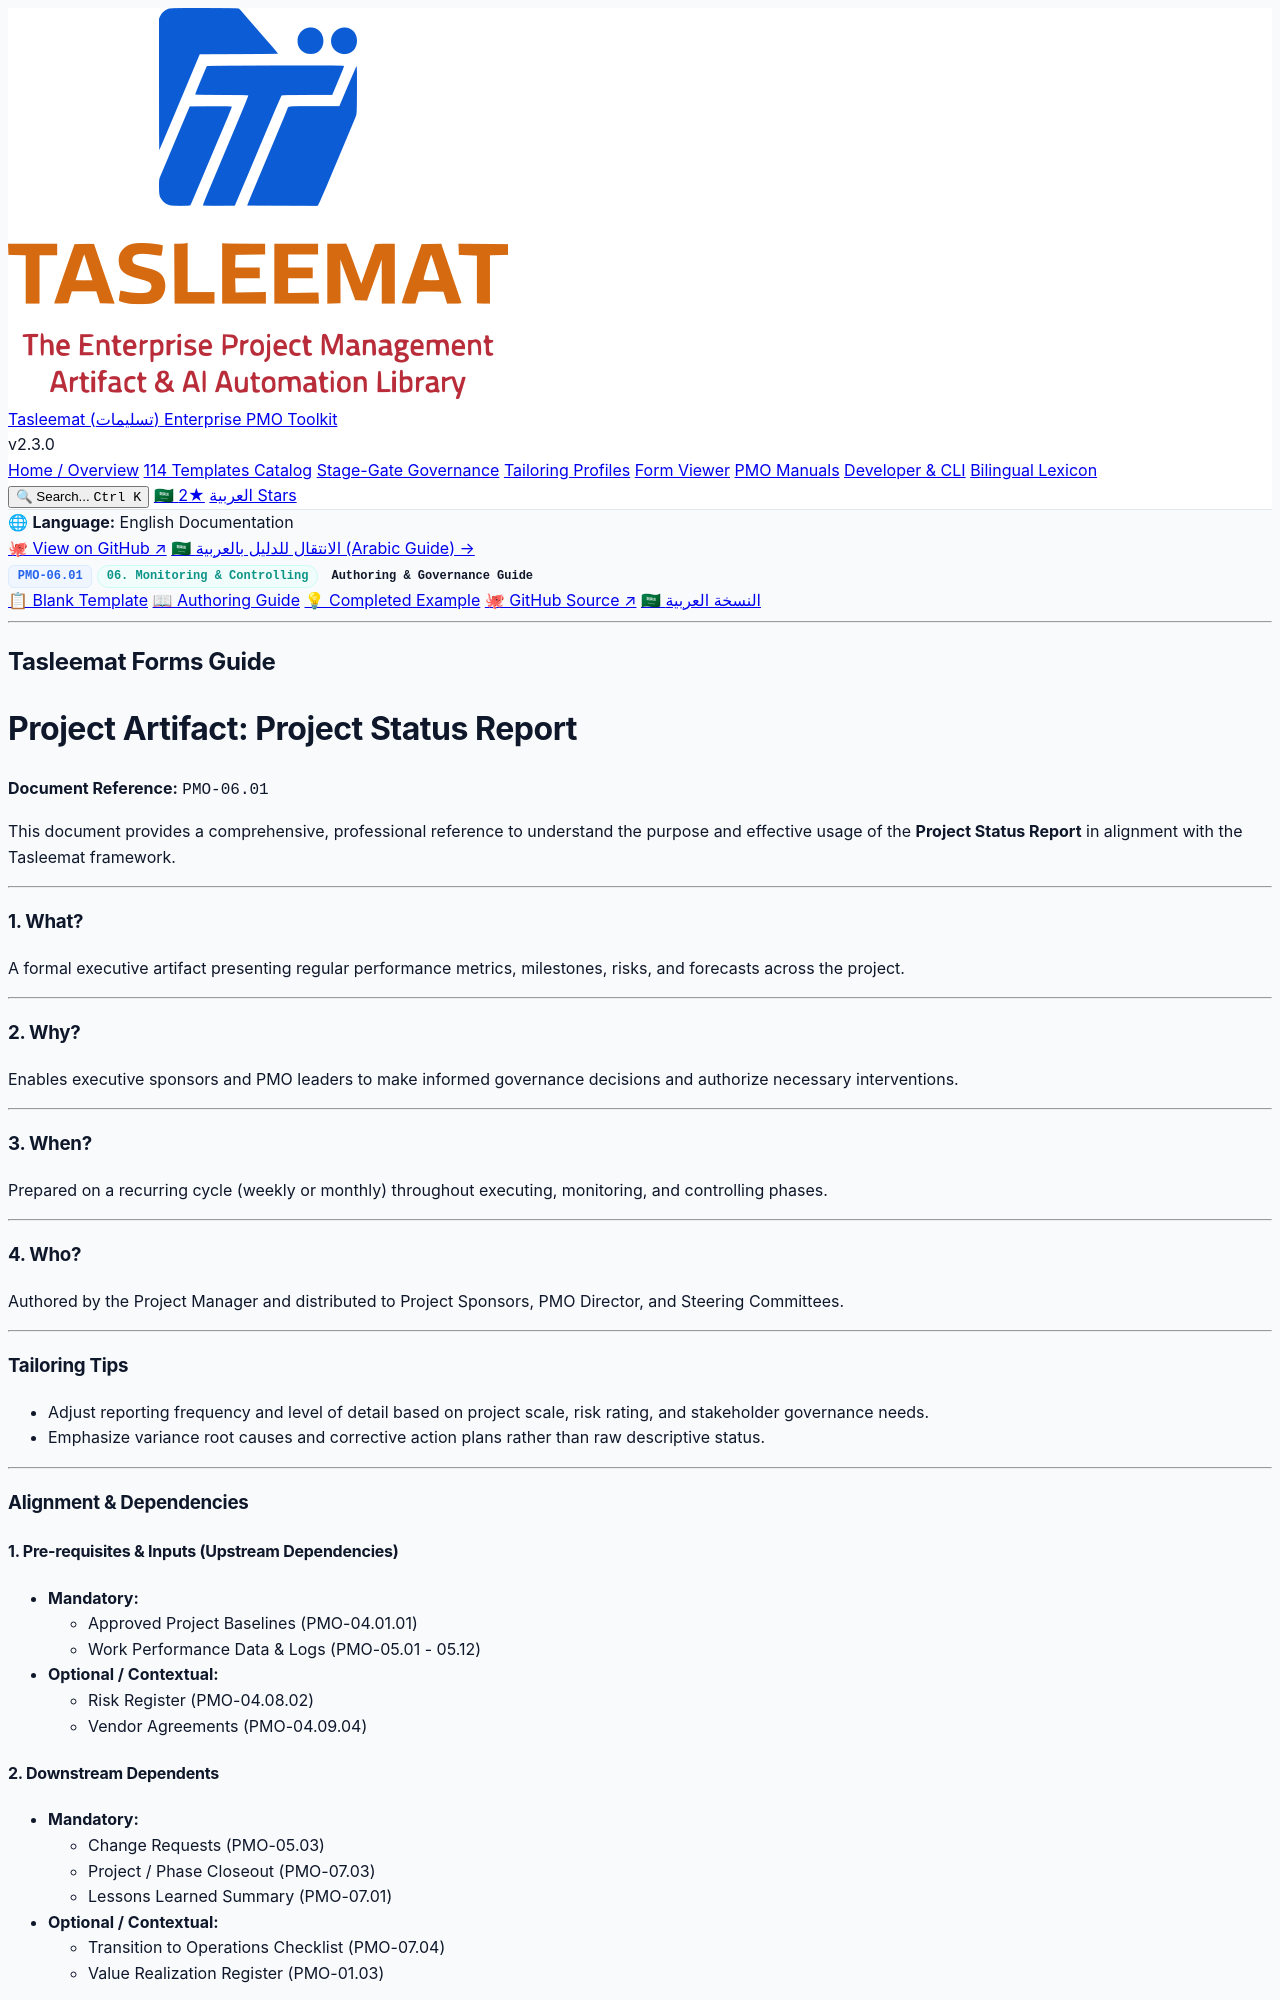

repository: fakhruldeen/Tasleemat · page: guides/en/06_Monitoring_and_Controlling/06_01_Project_Status_Report_Guide.html · generator: jekyll

<div class="lang-switch-bar">
  <span class="lang-switch-label">🌐 <strong>Language:</strong> English Documentation</span>
  <div class="lang-switch-actions">
    <a class="lang-switch-btn github-btn" href="https://github.com/fakhruldeen/Tasleemat/blob/main/forms/en/06_Monitoring_and_Controlling/01_Project_Status_Report/06_01_Project_Status_Report_Guide.md" target="_blank" rel="noopener noreferrer">🐙 View on GitHub ↗</a>
    <a class="lang-switch-btn" href="../../ar/06_المراقبة_والتحكم/06_01_تقرير_حالة_المشروع_دليل.html">🇸🇦 الانتقال للدليل بالعربية (Arabic Guide) →</a>
  </div>
</div>

<div class="deliverable-header-card">
  <div class="deliverable-badge-row">
    <span class="badge badge-code">PMO-06.01</span>
    <span class="badge badge-phase">06. Monitoring & Controlling</span>
    <span class="badge badge-type">Authoring & Governance Guide</span>
  </div>
  <div class="deliverable-nav-pills">
    <a class="nav-pill" href="../../../forms/en/06_Monitoring_and_Controlling/06_01_Project_Status_Report_Template.html">📋 Blank Template</a>
    <a class="nav-pill active" href="#">📖 Authoring Guide</a>
    <a class="nav-pill" href="../../../examples/en/06_Monitoring_and_Controlling/06_01_Project_Status_Report_Example.html">💡 Completed Example</a>
    <a class="nav-pill github-pill" href="https://github.com/fakhruldeen/Tasleemat/blob/main/forms/en/06_Monitoring_and_Controlling/01_Project_Status_Report/06_01_Project_Status_Report_Guide.md" target="_blank" rel="noopener noreferrer">🐙 GitHub Source ↗</a>
    <a class="nav-pill lang-pill" href="../../ar/06_المراقبة_والتحكم/06_01_تقرير_حالة_المشروع_دليل.html">🇸🇦 النسخة العربية</a>
  </div>
</div>

---

---
type: Form
lang: en
layout: default
title: Project Status Report
nav_order: 1
token_pointer: /_tokens/forms/en/06_Monitoring_and_Controlling/01_Project_Status_Report/06_01_Project_Status_Report_Guide.npy
token_count: 966
tokenizer_model_id: tiktoken/o200k_base
created_at: '2026-10-06T16:05:29.051416+00:00'
form_id: PMO-06.01
status: approved
---

<div dir="ltr" style="font-family: Arial, sans-serif; line-height: 1.6;" markdown="1">

## Tasleemat Forms Guide
# Project Artifact: Project Status Report

**Document Reference:** `PMO-06.01`

This document provides a comprehensive, professional reference to understand
the purpose and effective usage of the **Project Status Report** in alignment with the
Tasleemat framework.

---

### 1. What?
A formal executive artifact presenting regular performance metrics, milestones, risks, and forecasts across the project.

---

### 2. Why?
Enables executive sponsors and PMO leaders to make informed governance decisions and authorize necessary interventions.

---

### 3. When?
Prepared on a recurring cycle (weekly or monthly) throughout executing, monitoring, and controlling phases.

---

### 4. Who?
Authored by the Project Manager and distributed to Project Sponsors, PMO Director, and Steering Committees.

---

### Tailoring Tips
*   Adjust reporting frequency and level of detail based on project scale, risk rating, and stakeholder governance needs.
*   Emphasize variance root causes and corrective action plans rather than raw descriptive status.

---

### Alignment & Dependencies

#### 1. Pre-requisites & Inputs (Upstream Dependencies)
*   **Mandatory:**
    *   Approved Project Baselines (PMO-04.01.01)
    *   Work Performance Data & Logs (PMO-05.01 - 05.12)
*   **Optional / Contextual:**
    *   Risk Register (PMO-04.08.02)
    *   Vendor Agreements (PMO-04.09.04)

#### 2. Downstream Dependents
*   **Mandatory:**
    *   Change Requests (PMO-05.03)
    *   Project / Phase Closeout (PMO-07.03)
    *   Lessons Learned Summary (PMO-07.01)
*   **Optional / Contextual:**
    *   Transition to Operations Checklist (PMO-07.04)
    *   Value Realization Register (PMO-01.03)

---
